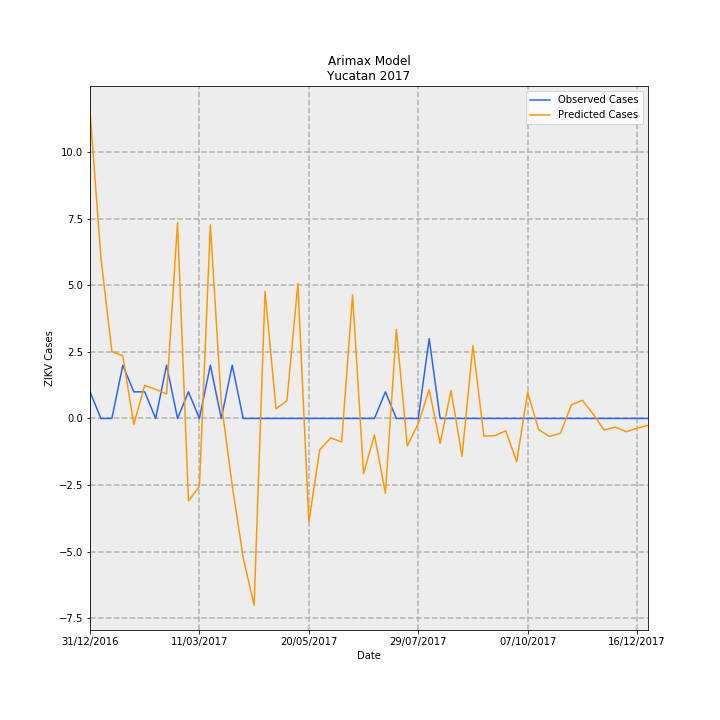

The file beside this chart, header and first rows:
Date, predictions_incidence, observed_incidence, Predicted Cases, Observed Cases, error
31/12/2016, 0.5507, 0.04768, 11.55, 1, -10.55
07/01/2017, 0.2874, 0.0, 6.026, 0.0, -6.026
14/01/2017, 0.1198, 0.0, 2.513, 0.0, -2.513
21/01/2017, 0.1122, 0.09537, 2.353, 2, -0.3532
28/01/2017, -0.01073, 0.04768, -0.2251, 1, 1.225
04/02/2017, 0.05926, 0.04768, 1.243, 1, -0.2427
11/02/2017, 0.05227, 0.0, 1.096, 0.0, -1.096
18/02/2017, 0.044, 0.09537, 0.9227, 2, 1.077
25/02/2017, 0.3509, 0.0, 7.36, 0.0, -7.36
04/03/2017, -0.1476, 0.04768, -3.095, 1, 4.095
11/03/2017, -0.1219, 0.0, -2.557, 0.0, 2.557
18/03/2017, 0.3469, 0.09537, 7.275, 2, -5.275
25/03/2017, 0.02757, 0.0, 0.5782, 0.0, -0.5782
01/04/2017, -0.1202, 0.09537, -2.521, 2, 4.521
08/04/2017, -0.2491, 0.0, -5.225, 0.0, 5.225
15/04/2017, -0.3347, 0.0, -7.02, 0.0, 7.02
22/04/2017, 0.2278, 0.0, 4.778, 0.0, -4.778
29/04/2017, 0.01721, 0.0, 0.361, 0.0, -0.361
06/05/2017, 0.03206, 0.0, 0.6724, 0.0, -0.6724
13/05/2017, 0.2417, 0.0, 5.07, 0.0, -5.07
20/05/2017, -0.1853, 0.0, -3.885, 0.0, 3.885
27/05/2017, -0.05623, 0.0, -1.179, 0.0, 1.179
03/06/2017, -0.03477, 0.0, -0.7293, 0.0, 0.7293
10/06/2017, -0.04209, 0.0, -0.8826, 0.0, 0.8826
17/06/2017, 0.2214, 0.0, 4.643, 0.0, -4.643
24/06/2017, -0.09873, 0.0, -2.071, 0.0, 2.071
01/07/2017, -0.0296, 0.0, -0.6207, 0.0, 0.6207
08/07/2017, -0.1339, 0.04768, -2.809, 1, 3.809
15/07/2017, 0.1596, 0.0, 3.347, 0.0, -3.347
22/07/2017, -0.04929, 0.0, -1.034, 0.0, 1.034
29/07/2017, -0.009293, 0.0, -0.1949, 0.0, 0.1949
05/08/2017, 0.05162, 0.143, 1.083, 3.0, 1.917
12/08/2017, -0.04489, 0.0, -0.9415, 0.0, 0.9415
19/08/2017, 0.05011, 0.0, 1.051, 0.0, -1.051
26/08/2017, -0.06757, 0.0, -1.417, 0.0, 1.417
02/09/2017, 0.1304, 0.0, 2.734, 0.0, -2.734
09/09/2017, -0.03157, 0.0, -0.6621, 0.0, 0.6621
16/09/2017, -0.03089, 0.0, -0.6478, 0.0, 0.6478
23/09/2017, -0.02208, 0.0, -0.4631, 0.0, 0.4631
30/09/2017, -0.0777, 0.0, -1.63, 0.0, 1.63
07/10/2017, 0.04706, 0.0, 0.9869, 0.0, -0.9869
14/10/2017, -0.01984, 0.0, -0.4161, 0.0, 0.4161
21/10/2017, -0.0323, 0.0, -0.6773, 0.0, 0.6773
28/10/2017, -0.02651, 0.0, -0.556, 0.0, 0.556
04/11/2017, 0.02438, 0.0, 0.5114, 0.0, -0.5114
11/11/2017, 0.03256, 0.0, 0.6828, 0.0, -0.6828
18/11/2017, 0.007574, 0.0, 0.1588, 0.0, -0.1588
25/11/2017, -0.02076, 0.0, -0.4354, 0.0, 0.4354
02/12/2017, -0.01536, 0.0, -0.3222, 0.0, 0.3222
09/12/2017, -0.02372, 0.0, -0.4974, 0.0, 0.4974
16/12/2017, -0.01766, 0.0, -0.3703, 0.0, 0.3703
23/12/2017, -0.01214, 0.0, -0.2547, 0.0, 0.2547
